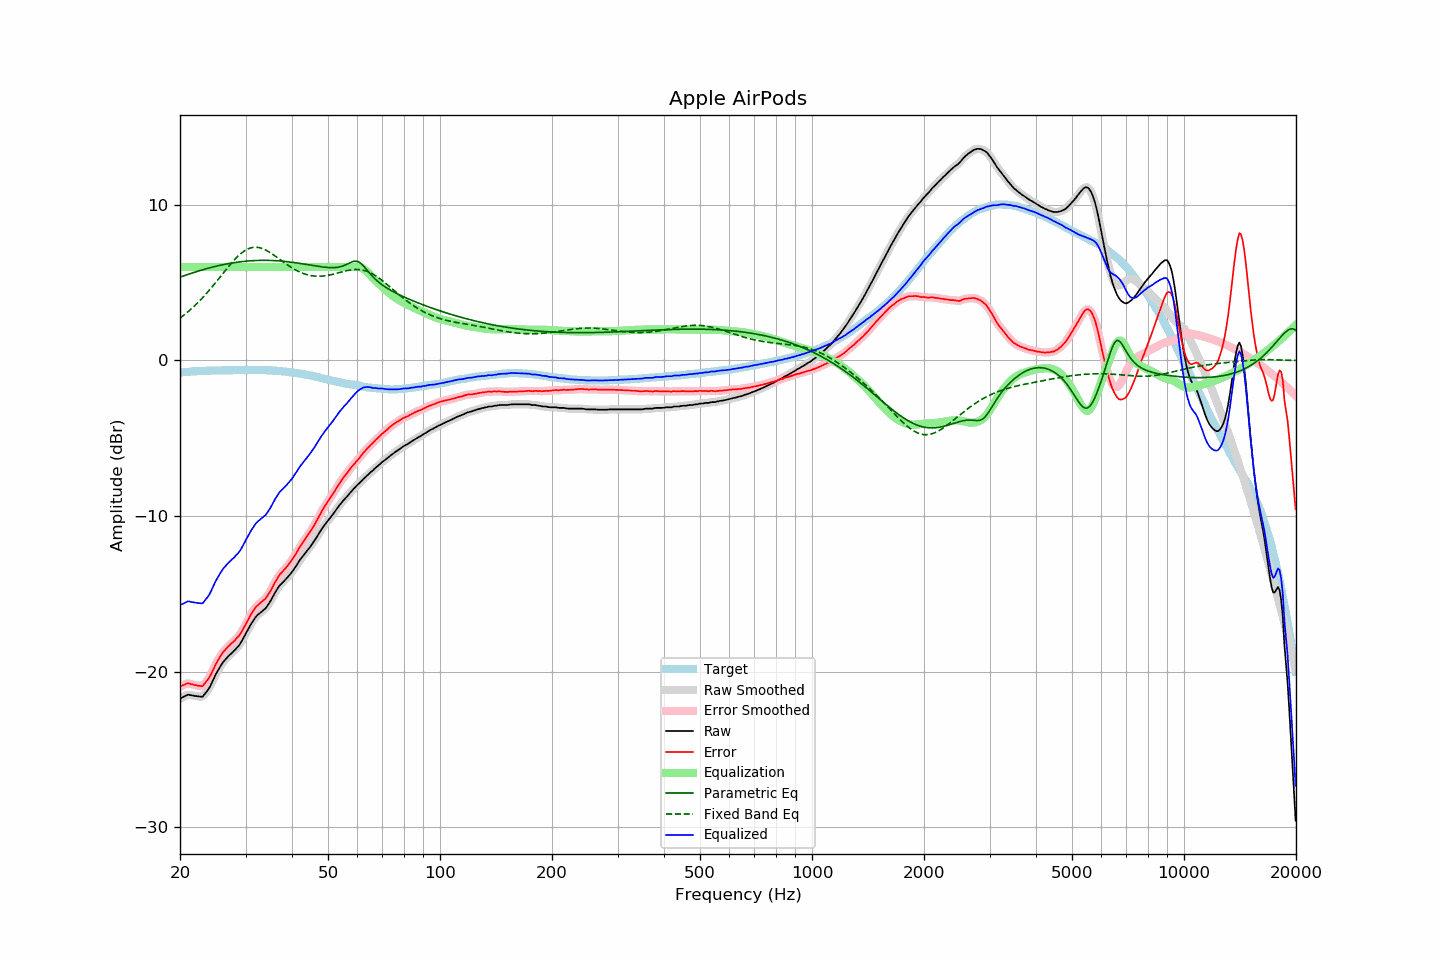

Data behind this chart, as committed beside it:
frequency, raw, error, smoothed, error_smoothed, equalization, parametric_eq, fixed_band_eq, equalized_raw, equalized_smoothed, target
20.00, -21.73, -20.95, -21.74, -20.96, 6.00, 5.35, 2.72, -15.73, -15.74, -0.78
20.20, -21.68, -20.91, -21.68, -20.91, 6.00, 5.39, 2.80, -15.68, -15.68, -0.77
20.40, -21.63, -20.87, -21.62, -20.86, 6.00, 5.42, 2.88, -15.63, -15.62, -0.76
20.61, -21.58, -20.83, -21.58, -20.82, 6.00, 5.46, 2.96, -15.58, -15.58, -0.75
20.81, -21.53, -20.78, -21.53, -20.78, 6.00, 5.49, 3.04, -15.53, -15.53, -0.75
21.02, -21.48, -20.74, -21.50, -20.77, 6.00, 5.53, 3.13, -15.48, -15.50, -0.74
21.23, -21.50, -20.77, -21.50, -20.77, 6.00, 5.56, 3.22, -15.50, -15.50, -0.73
21.44, -21.52, -20.81, -21.52, -20.80, 6.00, 5.60, 3.31, -15.52, -15.52, -0.71
21.66, -21.54, -20.83, -21.54, -20.84, 6.00, 5.63, 3.40, -15.54, -15.54, -0.71
21.87, -21.56, -20.86, -21.56, -20.86, 6.00, 5.66, 3.50, -15.56, -15.56, -0.70
22.09, -21.57, -20.87, -21.58, -20.88, 6.00, 5.70, 3.60, -15.57, -15.58, -0.70
22.31, -21.59, -20.90, -21.59, -20.90, 6.00, 5.73, 3.70, -15.59, -15.59, -0.69
22.54, -21.60, -20.91, -21.62, -20.93, 6.00, 5.76, 3.81, -15.60, -15.62, -0.69
22.76, -21.61, -20.93, -21.62, -20.94, 6.00, 5.79, 3.91, -15.61, -15.62, -0.68
22.99, -21.62, -20.94, -21.58, -20.90, 6.00, 5.82, 4.02, -15.62, -15.58, -0.68
23.22, -21.49, -20.81, -21.50, -20.83, 6.00, 5.85, 4.13, -15.49, -15.50, -0.68
23.45, -21.36, -20.69, -21.38, -20.71, 6.00, 5.88, 4.25, -15.36, -15.38, -0.67
23.69, -21.23, -20.57, -21.23, -20.57, 6.00, 5.91, 4.37, -15.23, -15.23, -0.67
23.92, -21.09, -20.42, -21.08, -20.42, 6.00, 5.94, 4.49, -15.09, -15.08, -0.67
24.16, -20.90, -20.24, -20.90, -20.24, 6.00, 5.96, 4.61, -14.90, -14.90, -0.66
24.40, -20.68, -20.03, -20.68, -20.03, 6.00, 5.99, 4.73, -14.68, -14.68, -0.65
24.65, -20.46, -19.82, -20.46, -19.81, 6.00, 6.02, 4.85, -14.46, -14.46, -0.65
24.89, -20.23, -19.58, -20.24, -19.59, 6.00, 6.04, 4.98, -14.23, -14.24, -0.65
25.14, -20.04, -19.39, -20.04, -19.39, 6.00, 6.07, 5.11, -14.04, -14.04, -0.65
25.39, -19.86, -19.21, -19.85, -19.20, 6.00, 6.09, 5.24, -13.86, -13.85, -0.65
25.65, -19.68, -19.04, -19.68, -19.03, 6.00, 6.11, 5.37, -13.68, -13.68, -0.65
25.91, -19.52, -18.87, -19.52, -18.88, 6.00, 6.14, 5.50, -13.52, -13.52, -0.65
26.16, -19.37, -18.73, -19.38, -18.73, 6.00, 6.16, 5.63, -13.37, -13.38, -0.64
26.43, -19.25, -18.62, -19.25, -18.61, 6.00, 6.18, 5.75, -13.25, -13.25, -0.64
26.69, -19.13, -18.49, -19.13, -18.50, 6.00, 6.20, 5.88, -13.13, -13.13, -0.64
26.96, -19.02, -18.39, -19.03, -18.39, 6.00, 6.22, 6.01, -13.02, -13.03, -0.64
27.23, -18.92, -18.29, -18.92, -18.28, 6.00, 6.24, 6.13, -12.92, -12.92, -0.64
27.50, -18.82, -18.18, -18.83, -18.19, 6.00, 6.25, 6.25, -12.82, -12.83, -0.64
27.77, -18.73, -18.10, -18.73, -18.10, 6.00, 6.27, 6.37, -12.73, -12.73, -0.63
28.05, -18.63, -18.00, -18.63, -18.00, 6.00, 6.29, 6.48, -12.63, -12.63, -0.63
28.33, -18.51, -17.88, -18.52, -17.89, 6.00, 6.30, 6.59, -12.51, -12.52, -0.63
28.62, -18.40, -17.78, -18.41, -17.78, 6.00, 6.32, 6.69, -12.40, -12.41, -0.63
28.90, -18.28, -17.66, -18.27, -17.65, 6.00, 6.33, 6.79, -12.28, -12.27, -0.62
29.19, -18.12, -17.50, -18.12, -17.50, 6.00, 6.34, 6.88, -12.12, -12.12, -0.62
29.48, -17.93, -17.31, -17.94, -17.32, 6.00, 6.36, 6.96, -11.93, -11.94, -0.62
29.78, -17.74, -17.13, -17.75, -17.13, 6.00, 6.37, 7.03, -11.74, -11.75, -0.62
30.08, -17.56, -16.95, -17.55, -16.94, 6.00, 6.38, 7.10, -11.56, -11.55, -0.61
30.38, -17.37, -16.75, -17.36, -16.74, 6.00, 6.39, 7.15, -11.37, -11.36, -0.62
30.68, -17.16, -16.54, -17.17, -16.55, 6.00, 6.39, 7.19, -11.16, -11.17, -0.62
30.99, -16.97, -16.36, -16.98, -16.36, 6.00, 6.40, 7.23, -10.97, -10.98, -0.62
31.30, -16.81, -16.20, -16.81, -16.19, 6.00, 6.41, 7.25, -10.81, -10.81, -0.62
31.61, -16.65, -16.03, -16.65, -16.03, 6.00, 6.41, 7.27, -10.65, -10.65, -0.62
31.93, -16.50, -15.88, -16.51, -15.89, 6.00, 6.42, 7.27, -10.50, -10.51, -0.63
32.24, -16.39, -15.77, -16.40, -15.77, 6.00, 6.42, 7.27, -10.39, -10.40, -0.62
32.57, -16.30, -15.68, -16.30, -15.67, 6.00, 6.43, 7.25, -10.30, -10.30, -0.63
32.89, -16.21, -15.58, -16.21, -15.58, 6.00, 6.43, 7.23, -10.21, -10.21, -0.63
33.22, -16.12, -15.49, -16.13, -15.50, 6.00, 6.43, 7.20, -10.12, -10.13, -0.63
33.55, -16.04, -15.41, -16.05, -15.42, 6.00, 6.43, 7.16, -10.04, -10.05, -0.63
33.89, -15.96, -15.33, -15.95, -15.32, 6.00, 6.43, 7.11, -9.96, -9.95, -0.63
34.23, -15.83, -15.19, -15.83, -15.19, 6.00, 6.43, 7.06, -9.83, -9.83, -0.64
34.57, -15.67, -15.03, -15.68, -15.05, 6.00, 6.43, 7.00, -9.67, -9.68, -0.64
34.92, -15.52, -14.88, -15.52, -14.87, 6.00, 6.42, 6.93, -9.52, -9.52, -0.65
35.27, -15.33, -14.70, -15.33, -14.68, 6.00, 6.42, 6.87, -9.33, -9.33, -0.64
35.62, -15.14, -14.49, -15.14, -14.49, 6.00, 6.42, 6.80, -9.14, -9.14, -0.66
35.97, -14.94, -14.28, -14.95, -14.29, 6.00, 6.41, 6.72, -8.94, -8.95, -0.66
... 635 more rows
